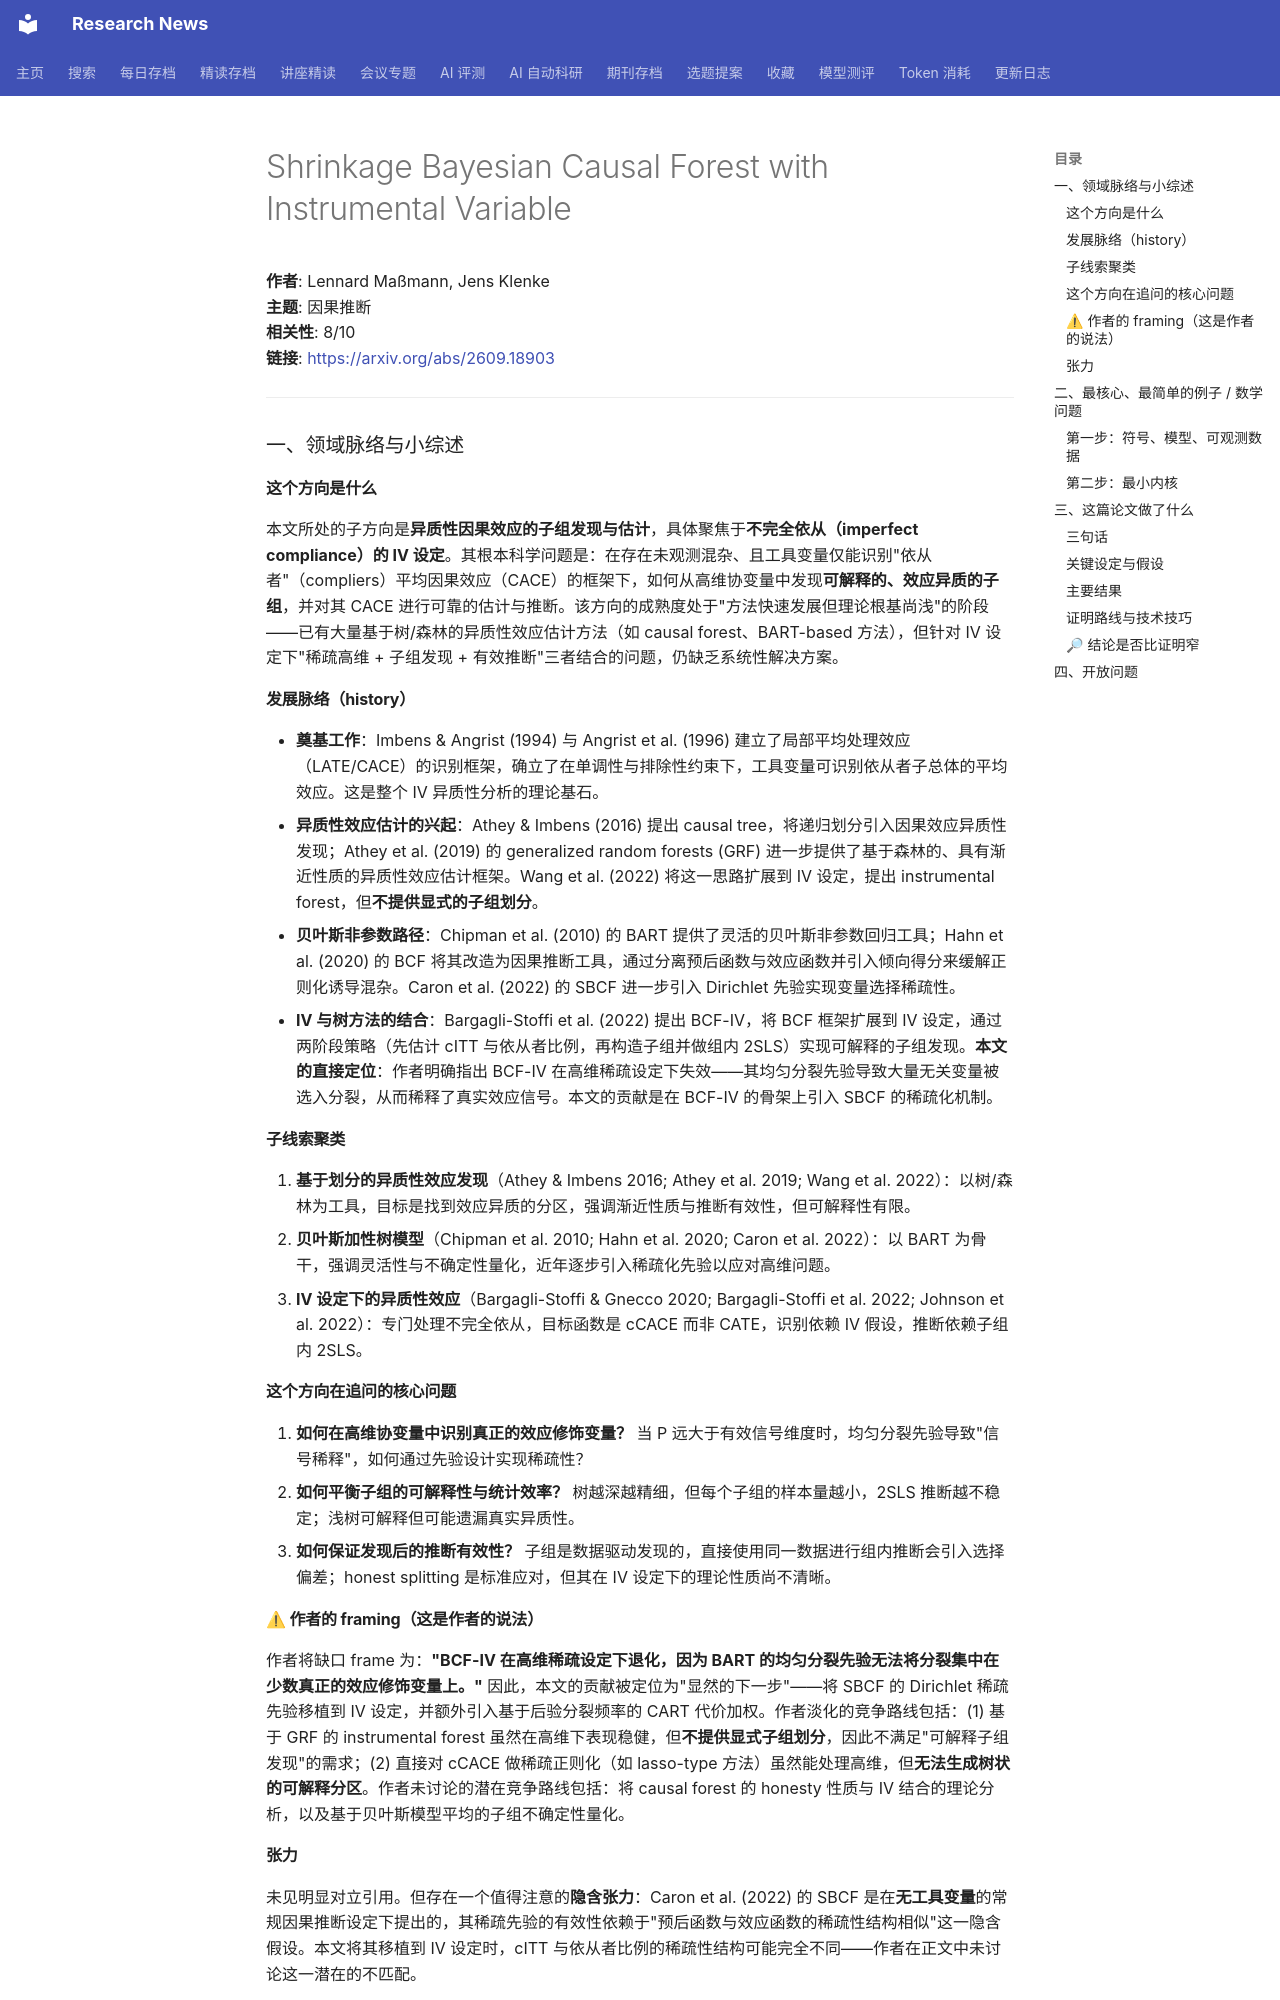

repository: cxy0714/research-news · page: deep_reads/2026-09-16-2609.18903/index.html · generator: mkdocs

# Shrinkage Bayesian Causal Forest with Instrumental Variable

**作者**: Lennard Maßmann, Jens Klenke  
**主题**: 因果推断  
**相关性**: 8/10  
**链接**: <https://arxiv.org/abs/2609.18903>

---

### 一、领域脉络与小综述

#### 这个方向是什么

本文所处的子方向是**异质性因果效应的子组发现与估计**，具体聚焦于**不完全依从（imperfect compliance）的 IV 设定**。其根本科学问题是：在存在未观测混杂、且工具变量仅能识别"依从者"（compliers）平均因果效应（CACE）的框架下，如何从高维协变量中发现**可解释的、效应异质的子组**，并对其 CACE 进行可靠的估计与推断。该方向的成熟度处于"方法快速发展但理论根基尚浅"的阶段——已有大量基于树/森林的异质性效应估计方法（如 causal forest、BART-based 方法），但针对 IV 设定下"稀疏高维 + 子组发现 + 有效推断"三者结合的问题，仍缺乏系统性解决方案。

#### 发展脉络（history）

- **奠基工作**：Imbens & Angrist (1994) 与 Angrist et al. (1996) 建立了局部平均处理效应（LATE/CACE）的识别框架，确立了在单调性与排除性约束下，工具变量可识别依从者子总体的平均效应。这是整个 IV 异质性分析的理论基石。
- **异质性效应估计的兴起**：Athey & Imbens (2016) 提出 causal tree，将递归划分引入因果效应异质性发现；Athey et al. (2019) 的 generalized random forests (GRF) 进一步提供了基于森林的、具有渐近性质的异质性效应估计框架。Wang et al. (2022) 将这一思路扩展到 IV 设定，提出 instrumental forest，但**不提供显式的子组划分**。
- **贝叶斯非参数路径**：Chipman et al. (2010) 的 BART 提供了灵活的贝叶斯非参数回归工具；Hahn et al. (2020) 的 BCF 将其改造为因果推断工具，通过分离预后函数与效应函数并引入倾向得分来缓解正则化诱导混杂。Caron et al. (2022) 的 SBCF 进一步引入 Dirichlet 先验实现变量选择稀疏性。
- **IV 与树方法的结合**：Bargagli-Stoffi et al. (2022) 提出 BCF-IV，将 BCF 框架扩展到 IV 设定，通过两阶段策略（先估计 cITT 与依从者比例，再构造子组并做组内 2SLS）实现可解释的子组发现。**本文的直接定位**：作者明确指出 BCF-IV 在高维稀疏设定下失效——其均匀分裂先验导致大量无关变量被选入分裂，从而稀释了真实效应信号。本文的贡献是在 BCF-IV 的骨架上引入 SBCF 的稀疏化机制。

#### 子线索聚类

1. **基于划分的异质性效应发现**（Athey & Imbens 2016; Athey et al. 2019; Wang et al. 2022）：以树/森林为工具，目标是找到效应异质的分区，强调渐近性质与推断有效性，但可解释性有限。
2. **贝叶斯加性树模型**（Chipman et al. 2010; Hahn et al. 2020; Caron et al. 2022）：以 BART 为骨干，强调灵活性与不确定性量化，近年逐步引入稀疏化先验以应对高维问题。
3. **IV 设定下的异质性效应**（Bargagli-Stoffi & Gnecco 2020; Bargagli-Stoffi et al. 2022; Johnson et al. 2022）：专门处理不完全依从，目标函数是 cCACE 而非 CATE，识别依赖 IV 假设，推断依赖子组内 2SLS。

#### 这个方向在追问的核心问题

1. **如何在高维协变量中识别真正的效应修饰变量？** 当 P 远大于有效信号维度时，均匀分裂先验导致"信号稀释"，如何通过先验设计实现稀疏性？
2. **如何平衡子组的可解释性与统计效率？** 树越深越精细，但每个子组的样本量越小，2SLS 推断越不稳定；浅树可解释但可能遗漏真实异质性。
3. **如何保证发现后的推断有效性？** 子组是数据驱动发现的，直接使用同一数据进行组内推断会引入选择偏差；honest splitting 是标准应对，但其在 IV 设定下的理论性质尚不清晰。

#### ⚠ 作者的 framing（这是作者的说法）

作者将缺口 frame 为：**"BCF-IV 在高维稀疏设定下退化，因为 BART 的均匀分裂先验无法将分裂集中在少数真正的效应修饰变量上。"** 因此，本文的贡献被定位为"显然的下一步"——将 SBCF 的 Dirichlet 稀疏先验移植到 IV 设定，并额外引入基于后验分裂频率的 CART 代价加权。作者淡化的竞争路线包括：(1) 基于 GRF 的 instrumental forest 虽然在高维下表现稳健，但**不提供显式子组划分**，因此不满足"可解释子组发现"的需求；(2) 直接对 cCACE 做稀疏正则化（如 lasso-type 方法）虽然能处理高维，但**无法生成树状的可解释分区**。作者未讨论的潜在竞争路线包括：将 causal forest 的 honesty 性质与 IV 结合的理论分析，以及基于贝叶斯模型平均的子组不确定性量化。

#### 张力

未见明显对立引用。但存在一个值得注意的**隐含张力**：Caron et al. (2022) 的 SBCF 是在**无工具变量**的常规因果推断设定下提出的，其稀疏先验的有效性依赖于"预后函数与效应函数的稀疏性结构相似"这一隐含假设。本文将其移植到 IV 设定时，cITT 与依从者比例的稀疏性结构可能完全不同——作者在正文中未讨论这一潜在的不匹配。

---

### 二、最核心、最简单的例子 / 数学问题
